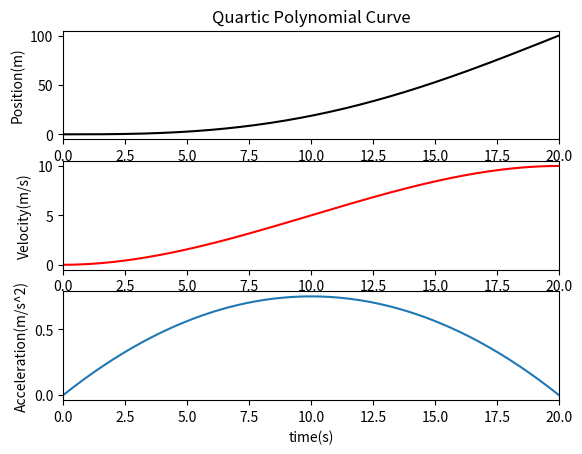
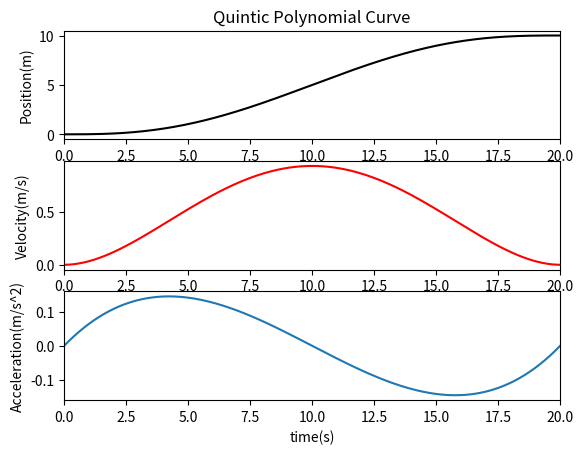

Python code for these plots, in order:
import math
import numpy as np
import matplotlib.pyplot as plt

class QuarticPolynomialCurve1d:
    """
    Quartic Polynomial class
    """
    
    start_ = []
    end_ = []
    coef_ = [None]*5
    # time_span_

    def __init__(self, start, end, param):
        self.start_ = start
        self.end_ = end
        self.time_span_ = param
        self.ComputeCoefficients(start[0], start[1], start[2], end[0], end[1], param)

    def Evaluate(self, order, p):
        if order == 0:
            return (((self.coef_[4]*p + self.coef_[3])*p + self.coef_[2])*p + self.coef_[1])*p + self.coef_[0]
        elif order == 1:
            return ((4*self.coef_[4]*p + 3*self.coef_[3])*p + 2*self.coef_[2])*p + self.coef_[1]
        elif order == 2:
            return (12*self.coef_[4]*p + 6*self.coef_[3])*p + 2*self.coef_[2]
        elif order == 3:
            return 24*self.coef_[4]*p + 6*self.coef_[3]
        elif order == 4:
            return 24*self.coef_[4]
        return 0

    def ComputeCoefficients(self, x0, dx0, ddx0, dx1, ddx1, p):
        self.coef_[0] = x0
        self.coef_[1] = dx0
        self.coef_[2] = ddx0/2.0
        b0 = dx1 - ddx0*p - dx0
        b1 = ddx1 - ddx0
        p2 = p*p
        p3 = p2*p
        self.coef_[3] = (3*b0 - b1*p)/(3*p2)
        self.coef_[4] = (-2*b0 + b1*p)/(4*p3)

class QuinticPolynomialCurve1d:
    """
    Quintic Polynomial class
    """
    start_ = []
    end_ = []
    coef_ = [None]*6

    def __init__(self, start, end, param):
        self.start_ = start
        self.end_ = end
        self.time_span_ = param
        self.ComputeCoefficients(start[0], start[1], start[2], end[0], end[1], end[2], param)
    
    def Evaluate(self, order, p):
        if order == 0:
            return ((((self.coef_[5]*p + self.coef_[4])*p + self.coef_[3])*p + self.coef_[2])*p + self.coef_[1])*p + self.coef_[0]
        elif order == 1:
            return (((5*self.coef_[5]*p + 4*self.coef_[4])*p + 3*self.coef_[3])*p + 2 * self.coef_[2])*p + self.coef_[1]
        elif order == 2:
            return  (((20*self.coef_[5] *p + 12*self.coef_[4])*p) + 6*self.coef_[3])*p + 2*self.coef_[2]
        elif order == 3:
            return (60*self.coef_[5]*p + 24*self.coef_[4]) * p + 6*self.coef_[3]
        elif order == 4:
            return 120*self.coef_[5]*p + 24*self.coef_[4]
        elif order == 5:
            return 120*self.coef_[5]
        return 0


    def ComputeCoefficients(self, x0, dx0, ddx0, x1, dx1, ddx1, p):
        self.coef_[0] = x0
        self.coef_[1] = dx0
        self.coef_[2] = ddx0/2.0

        p2 = p*p
        p3 = p*p2

        c0 = (x1 - 0.5*p2*ddx0 - dx0*p - x0)/p3
        c1 = (dx1 - ddx0*p - dx0)/p2
        c2 = (ddx1 - ddx0)/p
        self.coef_[3] = 0.5*(20.0 * c0 - 8.0 * c1 + c2)
        self.coef_[4] = (-15.0*c0 + 7.0*c1 - c2)/p
        self.coef_[5] = (6.0*c0 - 3.0*c1 + 0.5*c2)/p2



if __name__ == "__main__":
    start = [0, 0, 0]
    end = [10, 0]
    time_end = 20
    quartic_poly = QuarticPolynomialCurve1d(start, end, time_end)
    
    time = np.linspace(0, time_end, 200)
    pos = quartic_poly.Evaluate(0, time)
    vel = quartic_poly.Evaluate(1, time)
    accel = quartic_poly.Evaluate(2, time)

    plt.figure()
    plt.subplot(311)
    plt.plot(time, pos, color = 'black')
    plt.title('Quartic Polynomial Curve')
    plt.ylabel('Position(m)')
    plt.xlim(0, time_end) 
    plt.subplot(312)
    plt.plot(time, vel, color = 'red')
    plt.ylabel('Velocity(m/s)')
    plt.xlim(0, time_end) 
    plt.subplot(313)
    plt.plot(time, accel)
    plt.xlabel('time(s)')
    plt.ylabel('Acceleration(m/s^2)')
    plt.xlim(0, time_end) 

    start = [0, 0, 0]
    end = [10, 0, 0]
    quintic_poly = QuinticPolynomialCurve1d(start, end, time_end)
    pos = quintic_poly.Evaluate(0, time)
    vel = quintic_poly.Evaluate(1, time)
    accel = quintic_poly.Evaluate(2, time)

    plt.figure()
    plt.subplot(311)
    plt.plot(time, pos, color = 'black')
    plt.title('Quintic Polynomial Curve')
    plt.ylabel('Position(m)')
    plt.xlim(0, time_end) 
    plt.subplot(312)
    plt.plot(time, vel, color = 'red')
    plt.ylabel('Velocity(m/s)')
    plt.xlim(0, time_end) 
    plt.subplot(313)
    plt.plot(time, accel)
    plt.xlabel('time(s)')
    plt.ylabel('Acceleration(m/s^2)')
    plt.xlim(0, time_end)

    plt.show()